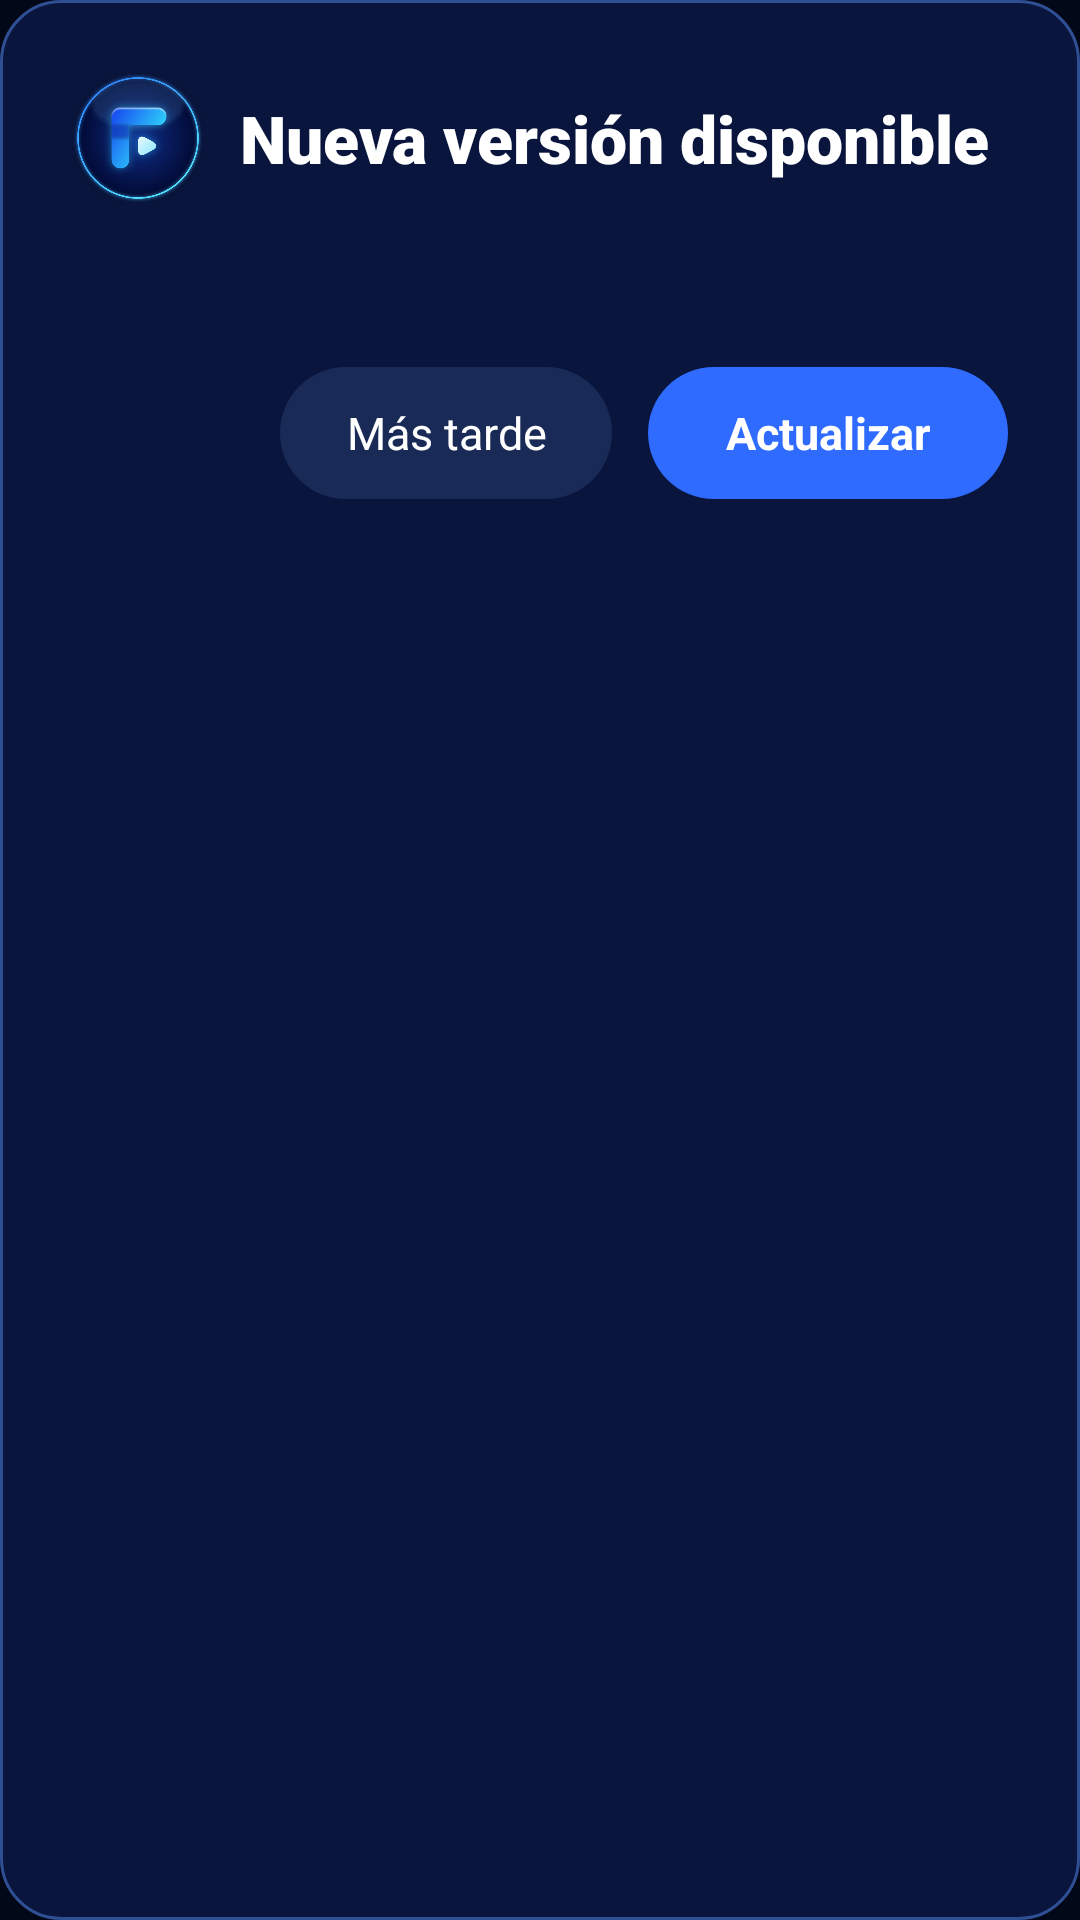

Here is an Android app screen rendered from its layout file. Give the layout XML and the strings, colors and styles it references.
<!-- AndroidManifest.xml: application theme AppTheme -->
<!-- res/layout/dialog_update.xml -->
<?xml version="1.0" encoding="utf-8"?>
<LinearLayout xmlns:android="http://schemas.android.com/apk/res/android"
    android:layout_width="440dp"
    android:layout_height="wrap_content"
    android:background="@drawable/dialog_bg"
    android:orientation="vertical"
    android:padding="24dp">

    <LinearLayout
        android:layout_width="match_parent"
        android:layout_height="wrap_content"
        android:gravity="center_vertical"
        android:orientation="horizontal">

        <ImageView
            android:layout_width="44dp"
            android:layout_height="44dp"
            android:src="@drawable/logo_round" />

        <TextView
            android:id="@+id/dlgTitle"
            android:layout_width="wrap_content"
            android:layout_height="wrap_content"
            android:layout_marginLeft="12dp"
            android:fontFamily="sans-serif-black"
            android:text="Nueva versión disponible"
            android:textColor="@color/text_main"
            android:textSize="22sp" />
    </LinearLayout>

    <TextView
        android:id="@+id/dlgBody"
        android:layout_width="match_parent"
        android:layout_height="wrap_content"
        android:layout_marginTop="14dp"
        android:lineSpacingExtra="3dp"
        android:textColor="#C9D6F0"
        android:textSize="15sp" />

    <ProgressBar
        android:id="@+id/dlgProgress"
        style="?android:attr/progressBarStyleHorizontal"
        android:layout_width="match_parent"
        android:layout_height="6dp"
        android:layout_marginTop="16dp"
        android:max="100"
        android:progressTint="@color/accent"
        android:visibility="gone" />

    <LinearLayout
        android:layout_width="match_parent"
        android:layout_height="wrap_content"
        android:layout_marginTop="20dp"
        android:gravity="end"
        android:orientation="horizontal">

        <TextView
            android:id="@+id/dlgLater"
            android:layout_width="wrap_content"
            android:layout_height="44dp"
            android:background="@drawable/btn_secondary"
            android:clickable="true"
            android:focusable="true"
            android:gravity="center"
            android:paddingLeft="22dp"
            android:paddingRight="22dp"
            android:text="Más tarde"
            android:textColor="@color/text_main"
            android:textSize="15sp" />

        <TextView
            android:id="@+id/dlgUpdate"
            android:layout_width="wrap_content"
            android:layout_height="44dp"
            android:layout_marginLeft="12dp"
            android:background="@drawable/btn_primary"
            android:clickable="true"
            android:focusable="true"
            android:gravity="center"
            android:paddingLeft="26dp"
            android:paddingRight="26dp"
            android:text="Actualizar"
            android:textColor="@color/text_main"
            android:textSize="15sp"
            android:textStyle="bold" />
    </LinearLayout>
</LinearLayout>
<!-- resources referenced by this layout -->
<resources>
  <color name="accent">#22D3EE</color>
  <color name="text_main">#FFFFFF</color>
  <!-- drawable btn_primary (drawable) -->
  <?xml version="1.0" encoding="utf-8"?>
  <selector xmlns:android="http://schemas.android.com/apk/res/android">
      <item android:state_focused="true">
          <shape android:shape="rectangle">
              <solid android:color="#22D3EE" />
              <corners android:radius="22dp" />
          </shape>
      </item>
      <item>
          <shape android:shape="rectangle">
              <solid android:color="#2F6BFF" />
              <corners android:radius="22dp" />
          </shape>
      </item>
  </selector>
  <!-- drawable btn_secondary (drawable) -->
  <?xml version="1.0" encoding="utf-8"?>
  <selector xmlns:android="http://schemas.android.com/apk/res/android">
      <item android:state_focused="true">
          <shape android:shape="rectangle">
              <solid android:color="#14307A" />
              <stroke android:width="2dp" android:color="#22D3EE" />
              <corners android:radius="22dp" />
          </shape>
      </item>
      <item>
          <shape android:shape="rectangle">
              <solid android:color="#1A2A57" />
              <corners android:radius="22dp" />
          </shape>
      </item>
  </selector>
  <!-- drawable dialog_bg (drawable) -->
  <?xml version="1.0" encoding="utf-8"?>
  <shape xmlns:android="http://schemas.android.com/apk/res/android" android:shape="rectangle">
      <solid android:color="#F20A1740" />
      <stroke android:width="1dp" android:color="#2F4F95" />
      <corners android:radius="20dp" />
  </shape>
  <!-- drawable logo_round: png bitmap (drawable-nodpi, 184295 bytes) -->
  <style name="AppTheme" parent="android:Theme.Material.NoActionBar">
          <item name="android:windowBackground">@color/bg_deep</item>
          <item name="android:windowFullscreen">true</item>
          <item name="android:colorAccent">@color/accent</item>
          <item name="android:colorControlActivated">@color/accent</item>
      </style>
  <color name="bg_deep">#030818</color>
</resources>
